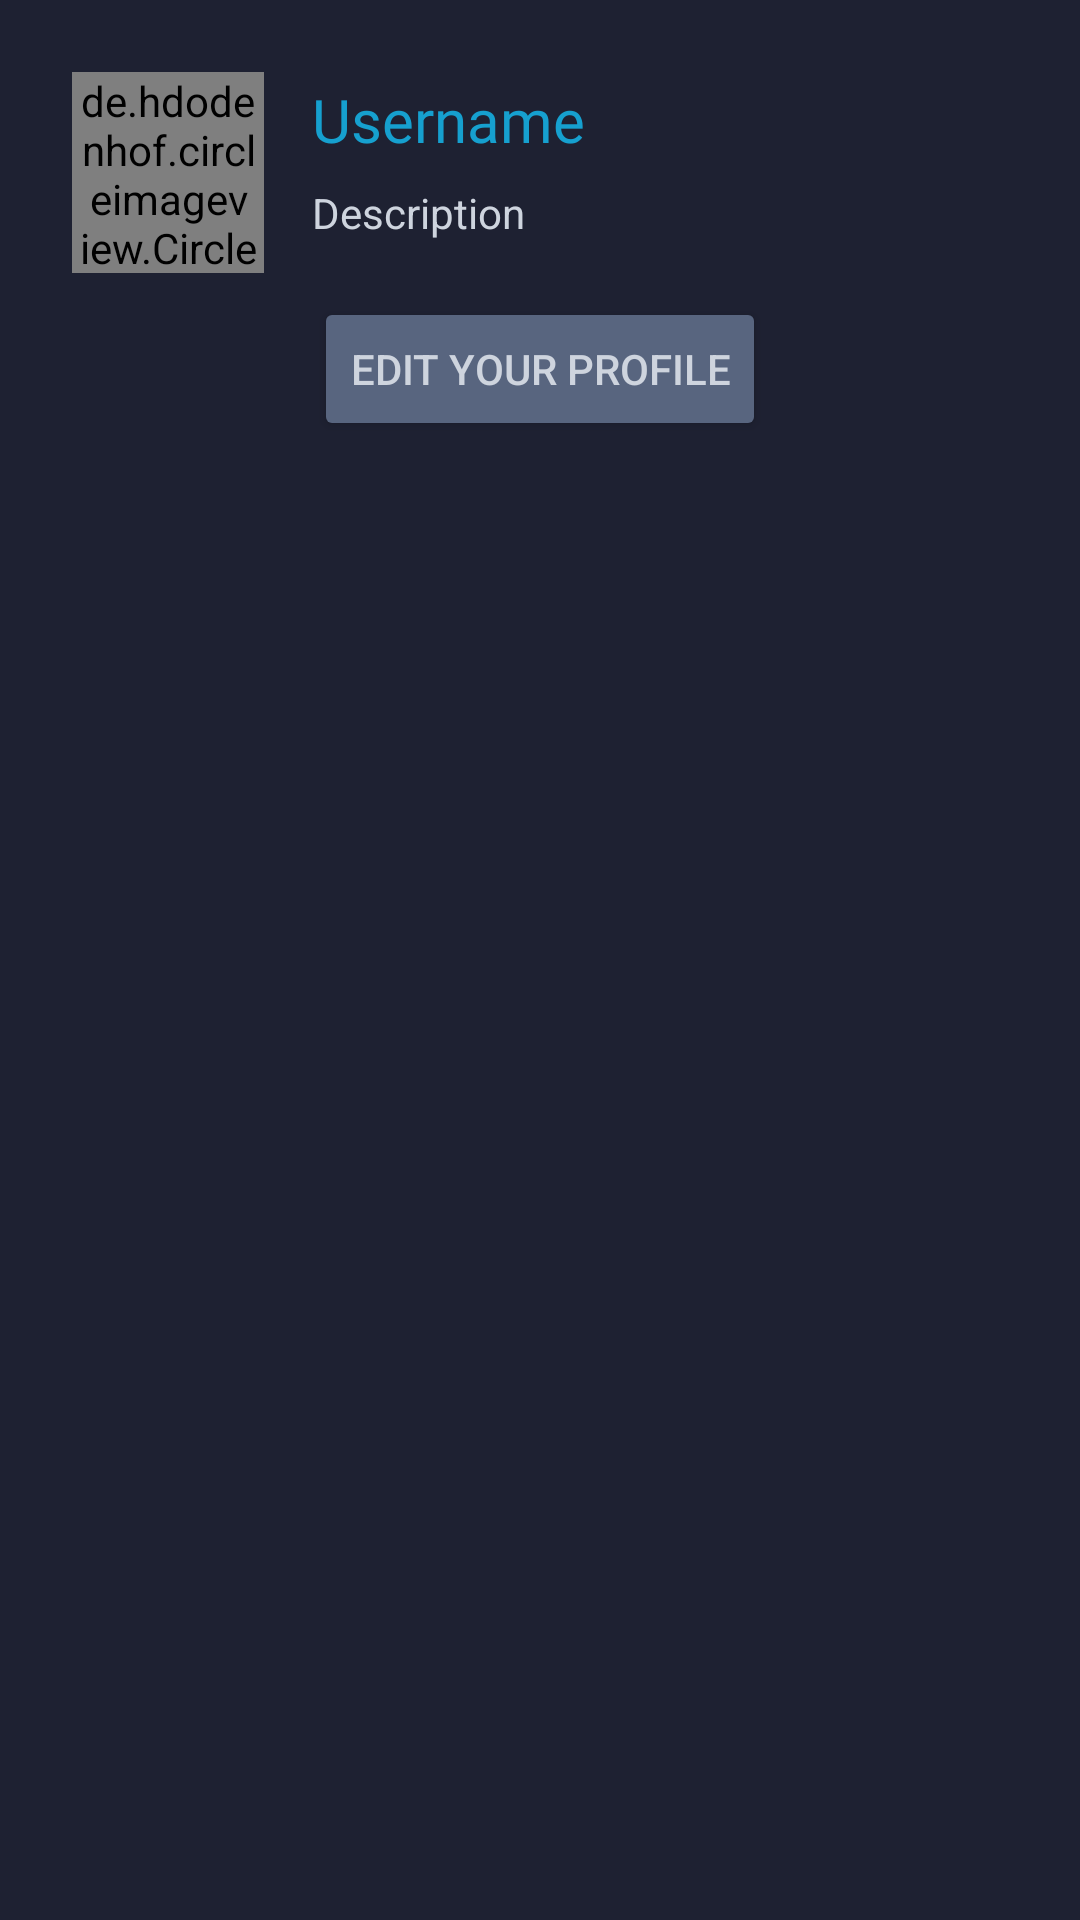

The Android layout XML behind this screen, and the referenced resources:
<!-- AndroidManifest.xml: application theme Theme.SoundBliss -->
<!-- res/layout/fragment_profile.xml -->
<?xml version="1.0" encoding="utf-8"?>
<LinearLayout xmlns:android="http://schemas.android.com/apk/res/android"
    xmlns:app="http://schemas.android.com/apk/res-auto"
    android:layout_width="match_parent"
    android:layout_height="match_parent"
    android:orientation="vertical"
    android:padding="24dp"
    android:id="@+id/fragment_profile"
    android:background="@color/blue_800">

    <LinearLayout
        android:layout_width="match_parent"
        android:layout_height="wrap_content">

        <de.hdodenhof.circleimageview.CircleImageView
            android:id="@+id/profilePhoto"
            android:layout_width="64dp"
            android:layout_height="67dp"
            android:layout_gravity="center"
            android:src="@drawable/default_profile_pic"/>

        <LinearLayout
            android:layout_width="wrap_content"
            android:layout_height="wrap_content"
            android:orientation="vertical"
            android:layout_marginLeft="16dp"
            android:layout_gravity="center">

            <TextView
                android:id="@+id/usernameProfile"
                android:layout_width="match_parent"
                android:layout_height="wrap_content"
                android:text="Username"
                android:fontFamily="@font/montserrat_bold"
                android:textSize="20sp"
                android:textColor="@color/blue_100" />

            <TextView
                android:id="@+id/descriptionBio"
                android:layout_width="match_parent"
                android:layout_height="wrap_content"
                android:text="@string/Description"
                android:textColor="@color/white_100"
                android:layout_marginBottom="8dp"
                android:layout_marginTop="8dp"/>
        </LinearLayout>



    </LinearLayout>

    <Button
        android:id="@+id/editProfile"
        android:layout_width="wrap_content"
        android:layout_height="wrap_content"
        android:text="@string/EditProfile"
        android:layout_gravity="center"
        android:textColor="@color/white_100"
        android:layout_marginBottom="10dp"
        android:backgroundTint="@color/white_300"
        app:cornerRadius="22dp"
        android:layout_marginTop="8dp"
        />

<LinearLayout
    android:layout_width="match_parent"
    android:layout_height="wrap_content"
    android:gravity="center">
    <Button
        android:id="@+id/messageButton"
        android:layout_width="wrap_content"
        android:layout_height="wrap_content"
        android:text="@string/Message"
        android:textColor="@color/white_100"
        android:backgroundTint="@color/blue_100"
        app:cornerRadius="22dp"
        android:layout_marginRight="8dp"
        android:visibility="gone"/>
    <Button
        android:id="@+id/callButton"
        android:layout_width="wrap_content"
        android:layout_height="wrap_content"
        android:text="@string/call"
        android:textColor="@color/white_100"
        android:backgroundTint="@color/blue_500"
        android:layout_marginLeft="8dp"
        app:cornerRadius="22dp"
        android:visibility="gone"/>
</LinearLayout>



    <androidx.recyclerview.widget.RecyclerView
        android:layout_width="match_parent"
        android:layout_height="match_parent"
        android:id="@+id/rvProfilePosts">


    </androidx.recyclerview.widget.RecyclerView>

</LinearLayout>
<!-- resources referenced by this layout -->
<resources>
  <color name="blue_100">#16A0CF</color>
  <color name="blue_500">#314F6B</color>
  <color name="blue_800">#1E2132</color>
  <color name="white_100">#CED4DE</color>
  <color name="white_300">#58657F</color>
  <!-- drawable default_profile_pic: png bitmap (drawable, 28103 bytes) -->
  <string name="Description">Description</string>
  <string name="EditProfile">Edit Your Profile</string>
  <string name="Message">Message</string>
  <string name="call">Call</string>
  <style name="Theme.SoundBliss" parent="Theme.MaterialComponents.DayNight.NoActionBar">
          
          <item name="colorPrimary">@color/blue_500</item>
          <item name="colorPrimaryVariant">@color/blue_700</item>
          <item name="colorOnPrimary">@color/blue_800</item>
          
          <item name="colorSecondary">@color/blue_100</item>
          <item name="colorSecondaryVariant">@color/white_300</item>
          <item name="colorOnSecondary">@color/blue_500</item>
          
          <item name="android:statusBarColor" tools:targetApi="l">?attr/colorPrimaryVariant</item>
          
      </style>
  <color name="blue_700">#23263B</color>
</resources>
